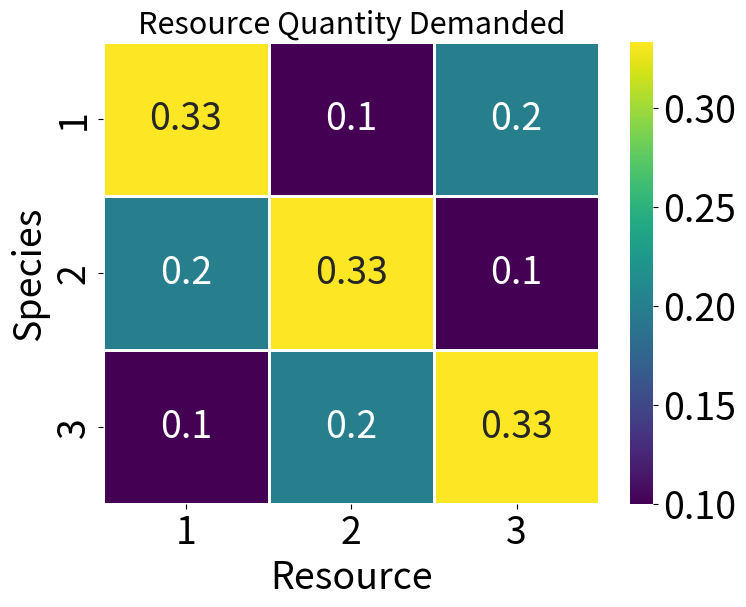

The script that saved this image:
import matplotlib.pyplot as plt
import seaborn as sns
import numpy as np

# Define data
data = np.array([
    [0.3333,0.1000,0.2000],           
    [0.2,0.3333,0.1000],
    [0.1,0.2000,0.3333]
])

# Create a heat map
plt.figure(figsize=(8, 6))  # Resize the image to better show larger fonts
heatmap = sns.heatmap(data, annot=True, cmap='viridis', cbar=True, linewidths=2, annot_kws={"size": 27})

# Resize the image to better show larger words Add labels and titles
plt.title('Resource Quantity Demanded', fontsize=22)
plt.xlabel('Resource', fontsize=27)
plt.ylabel('Species', fontsize=27)

# Resize the image to better show larger words Set the scale labels on the x and y axes to start at 1 and make the font larger
heatmap.set_xticklabels([1, 2, 3], fontsize=27)
heatmap.set_yticklabels([1, 2, 3], fontsize=27)

# Gets the color bar object and resizes the label font
cbar = heatmap.collections[0].colorbar
cbar.ax.tick_params(labelsize=27)

# Adjust the font size of the scale label
heatmap.tick_params(axis='both', which='major', labelsize=27)

# Save the image in PDF format
plt.savefig('ResourceQuantityDemanded.pdf')

# Display image
plt.show()
